Run: headless pygame with SDL's dummy video driver; simulated clock (each Clock.tick advances the game by its frame time, no real sleeping); random seed 0; keys injected as events and as key.get_pressed() state; mouse plan: one left click at the window centre at the start of phase 2, then a move to the lower-right quarter at the start of phase 3.
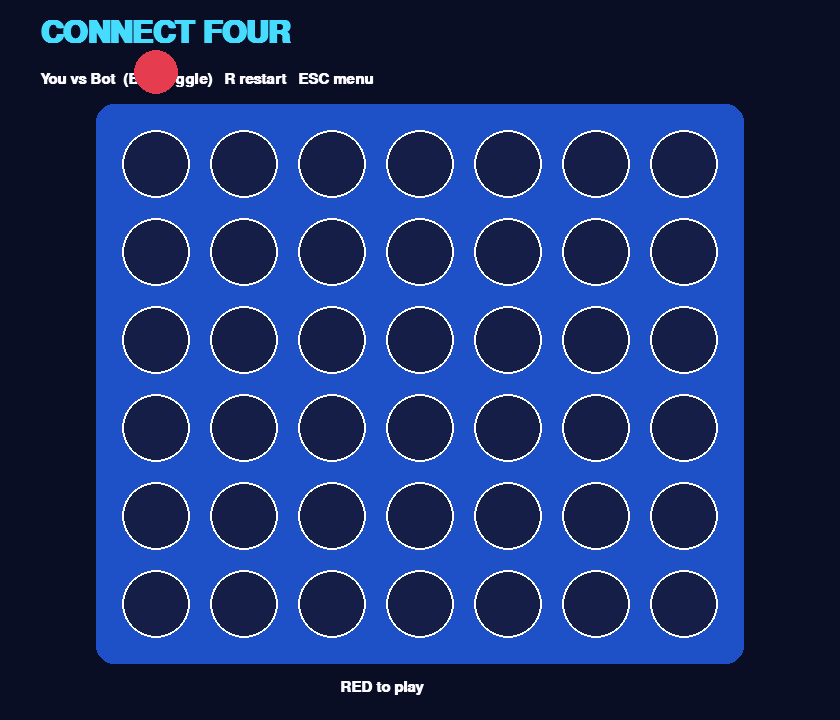
Frame 1 of 4 · flips 1–60 · no input
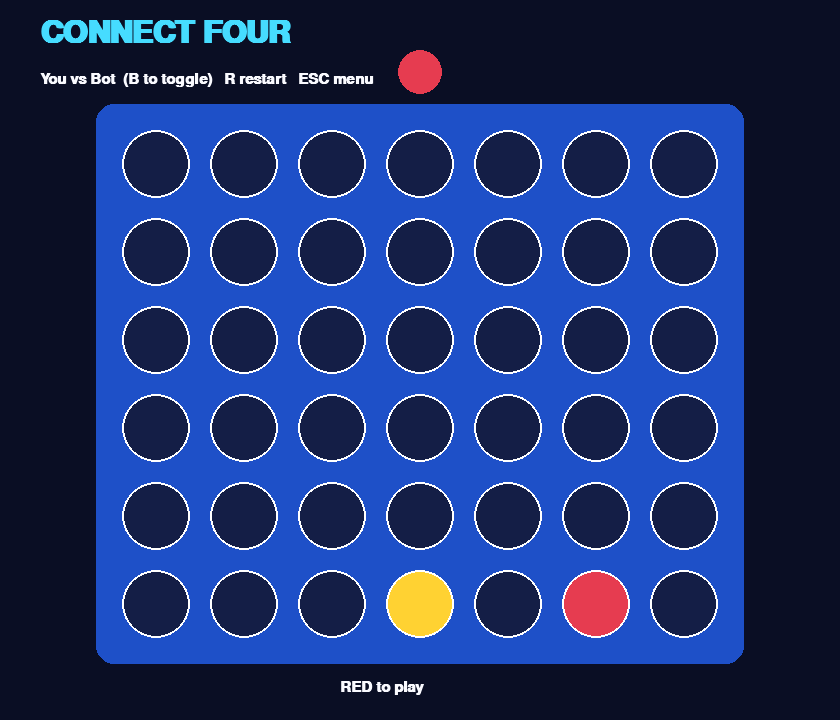
Frame 2 of 4 · flips 61–180 · clicked the window centre · tapped SPACE, RETURN · held RIGHT (→), D
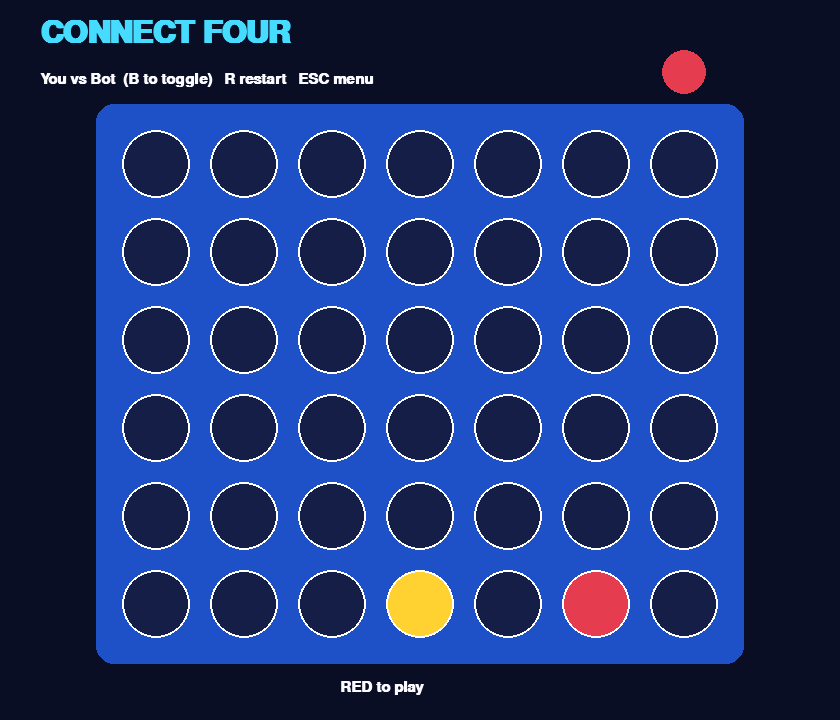
Frame 3 of 4 · flips 181–300 · moved the mouse to the lower-right quarter · held DOWN (↓), S
Frame 4 of 4 · flips 301–420 · held LEFT (←), A, UP (↑), W · screen unchanged from frame 3, image omitted

The pygame program that drew these frames:

#!/usr/bin/env python3
"""Connect Four — colourful two-player / vs-bot board game."""

from __future__ import annotations

import random
import pygame

W, H = 840, 720
COLS, ROWS = 7, 6
CELL = 88
OX, OY = 112, 120
RED = (230, 60, 80)
YEL = (255, 210, 50)
NAVY = (18, 28, 72)
CYAN = (70, 220, 255)
WHITE = (250, 250, 255)


def drop(board, col, piece):
    for r in range(ROWS - 1, -1, -1):
        if board[r][col] == 0:
            board[r][col] = piece
            return r
    return -1


def winner(board):
    for r in range(ROWS):
        for c in range(COLS):
            p = board[r][c]
            if not p:
                continue
            for dr, dc in ((0, 1), (1, 0), (1, 1), (1, -1)):
                cells = []
                for i in range(4):
                    rr, cc = r + dr * i, c + dc * i
                    if 0 <= rr < ROWS and 0 <= cc < COLS and board[rr][cc] == p:
                        cells.append((rr, cc))
                    else:
                        break
                if len(cells) == 4:
                    return p, cells
    if all(board[0][c] for c in range(COLS)):
        return 3, []
    return 0, []


def bot_move(board):
    legal = [c for c in range(COLS) if board[0][c] == 0]
    if not legal:
        return 0
    for piece in (2, 1):
        for c in legal:
            clone = [row[:] for row in board]
            drop(clone, c, piece)
            if winner(clone)[0] == piece:
                return c
    mid = [c for c in (3, 2, 4, 1, 5, 0, 6) if c in legal]
    return mid[0] if mid else random.choice(legal)


def main():
    pygame.init()
    screen = pygame.display.set_mode((W, H))
    pygame.display.set_caption("Connect Four — ElbowOS Arcade")
    clock = pygame.time.Clock()
    font = pygame.font.SysFont("arial", 22, bold=True)
    big = pygame.font.SysFont("arial", 46, bold=True)

    board = [[0] * COLS for _ in range(ROWS)]
    turn = 1
    vs_bot = True
    over = 0
    line = []
    hover = 3
    anim = None

    running = True
    while running:
        clock.tick(60)
        mx, my = pygame.mouse.get_pos()
        hover = max(0, min(COLS - 1, (mx - OX) // CELL))

        for event in pygame.event.get():
            if event.type == pygame.QUIT:
                running = False
            elif event.type == pygame.KEYDOWN:
                if event.key == pygame.K_ESCAPE:
                    running = False
                elif event.key == pygame.K_r:
                    board = [[0] * COLS for _ in range(ROWS)]
                    turn, over, line, anim = 1, 0, [], None
                elif event.key == pygame.K_b:
                    vs_bot = not vs_bot
                elif event.key in (pygame.K_LEFT, pygame.K_a):
                    hover = (hover - 1) % COLS
                elif event.key in (pygame.K_RIGHT, pygame.K_d):
                    hover = (hover + 1) % COLS
                elif event.key in (pygame.K_SPACE, pygame.K_RETURN) and not over and anim is None:
                    if board[0][hover] == 0:
                        row = drop(board, hover, turn)
                        anim = (hover, -1.0, row, turn)
            elif event.type == pygame.MOUSEBUTTONDOWN and event.button == 1 and not over and anim is None:
                if board[0][hover] == 0:
                    row = drop(board, hover, turn)
                    anim = (hover, -1.0, row, turn)

        if anim:
            c, y, target, piece = anim
            y += 0.35
            if y >= target:
                anim = None
                over, line = winner(board)
                if not over:
                    turn = 3 - turn
                    if vs_bot and turn == 2:
                        c2 = bot_move(board)
                        row = drop(board, c2, 2)
                        anim = (c2, -1.0, row, 2)
            else:
                anim = (c, y, target, piece)

        screen.fill((10, 14, 36))
        screen.blit(big.render("CONNECT FOUR", True, CYAN), (40, 18))
        mode = "You vs Bot  (B to toggle)" if vs_bot else "Hot-seat 2P  (B to toggle)"
        screen.blit(font.render(mode + "   R restart   ESC menu", True, WHITE), (40, 72))

        pygame.draw.rect(screen, (30, 80, 200), (OX - 16, OY - 16, COLS * CELL + 32, ROWS * CELL + 32), border_radius=18)
        for r in range(ROWS):
            for c in range(COLS):
                cx = OX + c * CELL + CELL // 2
                cy = OY + r * CELL + CELL // 2
                val = board[r][c]
                if anim and c == anim[0] and r == anim[2]:
                    val = 0
                col = (20, 30, 70) if val == 0 else (RED if val == 1 else YEL)
                pygame.draw.circle(screen, col, (cx, cy), 34)
                pygame.draw.circle(screen, (255, 255, 255), (cx, cy), 34, 2)
                if (r, c) in line:
                    pygame.draw.circle(screen, WHITE, (cx, cy), 38, 4)

        if anim:
            c, y, _, piece = anim
            cy = OY + y * CELL + CELL // 2
            pygame.draw.circle(screen, RED if piece == 1 else YEL, (OX + c * CELL + CELL // 2, int(cy)), 34)

        if not over and anim is None:
            pygame.draw.circle(screen, RED if turn == 1 else YEL, (OX + hover * CELL + CELL // 2, OY - 48), 22)

        if over == 1:
            msg = "RED WINS"
        elif over == 2:
            msg = "YELLOW WINS"
        elif over == 3:
            msg = "DRAW"
        else:
            msg = "RED to play" if turn == 1 else "YELLOW to play"
        screen.blit(font.render(msg, True, YEL if over else WHITE), (W // 2 - 80, H - 40))
        pygame.display.flip()

    pygame.quit()


if __name__ == "__main__":
    main()
